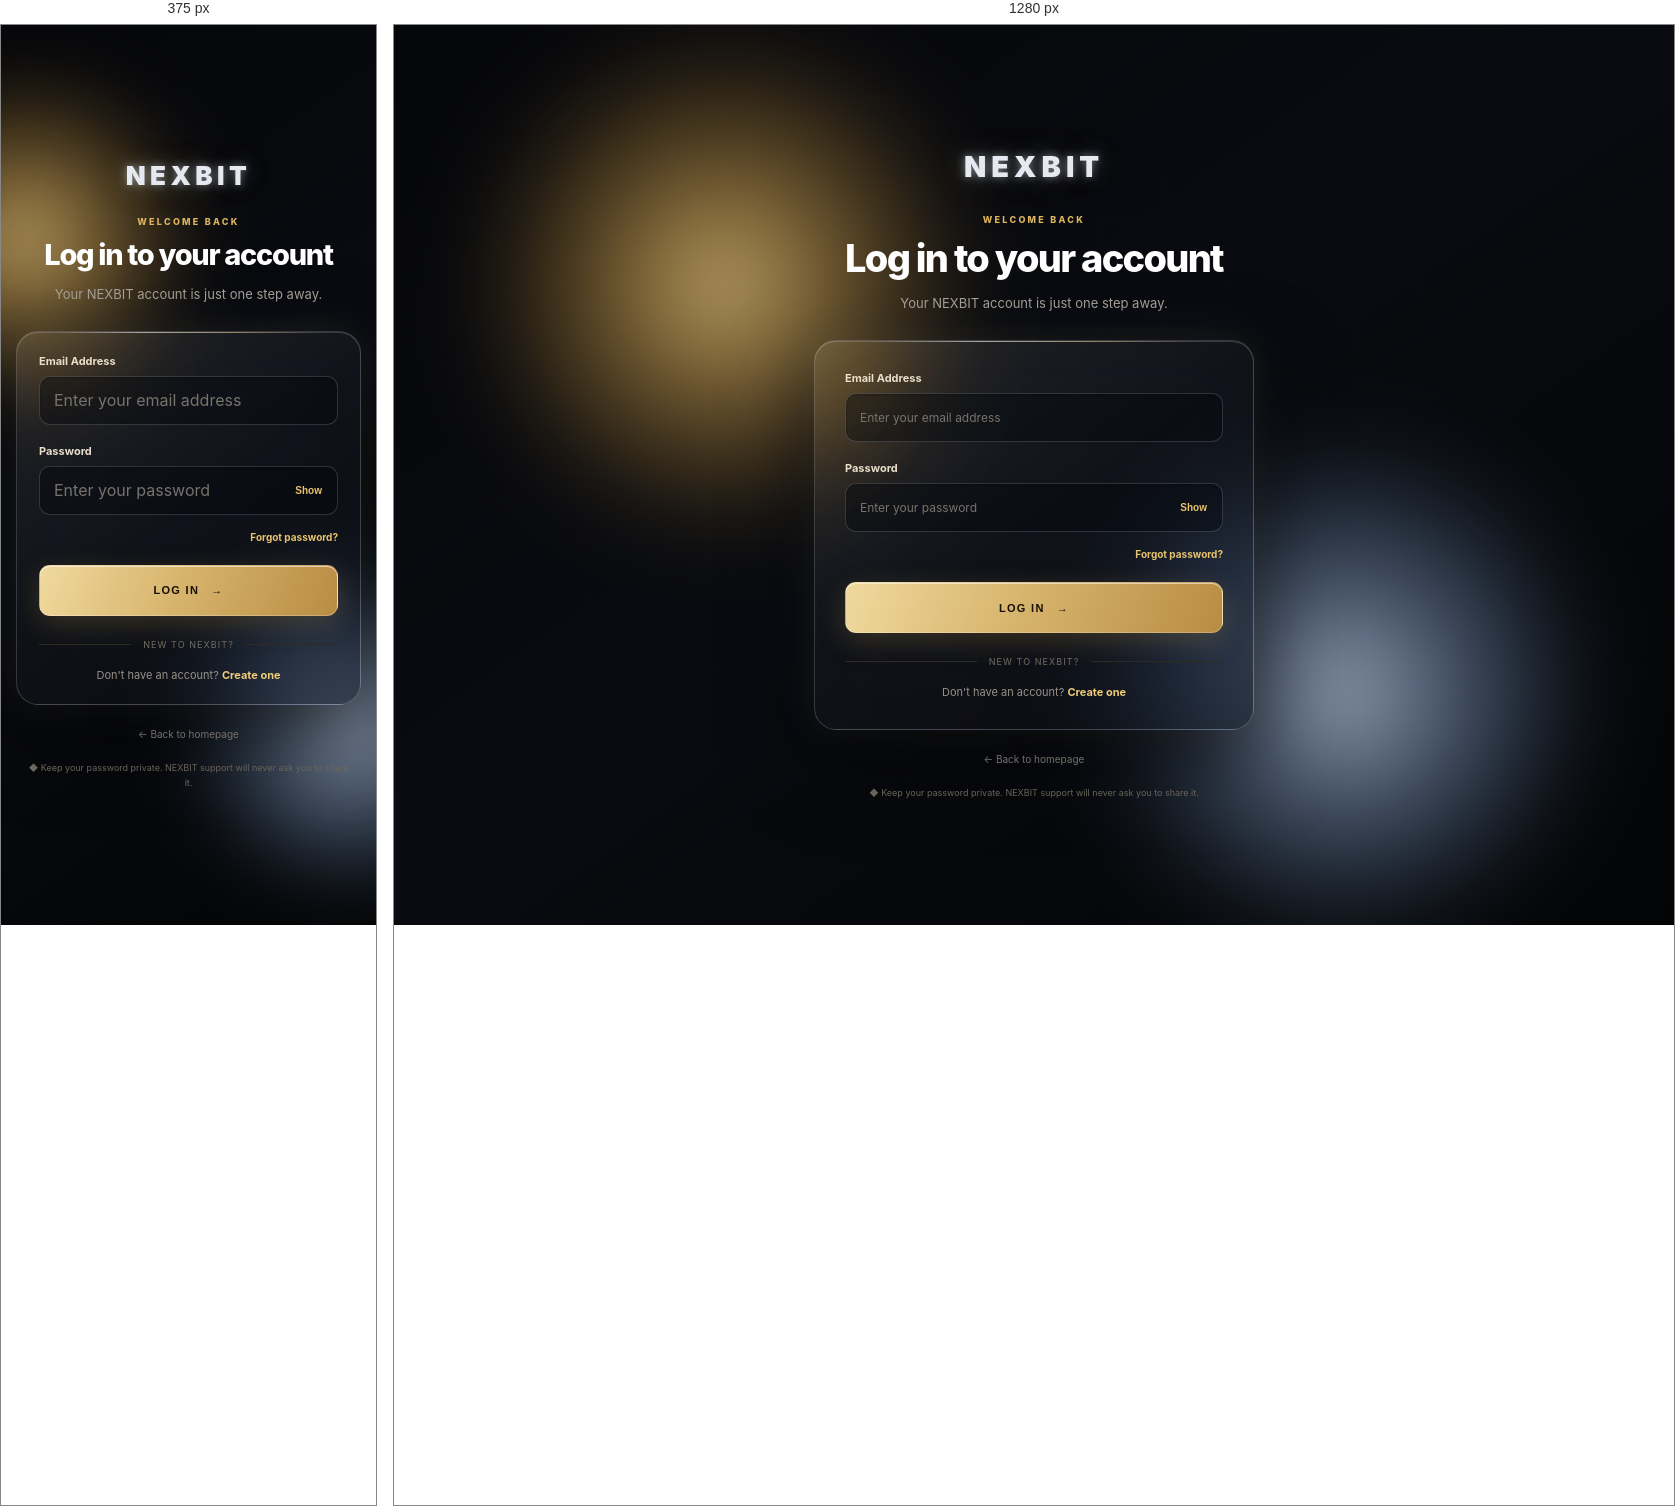
Rendered at 375 px and 1280 px, left to right.

<!-- file: login.html -->
<!DOCTYPE html>
<html lang="en">
<head>
  <meta charset="UTF-8">
  <meta name="viewport" content="width=device-width, initial-scale=1.0">
  <meta name="theme-color" content="#070707">
  <meta name="description" content="Log in securely to your NEXBIT account.">
  <title>Log In | NEXBIT</title>
  <link rel="preconnect" href="https://fonts.googleapis.com">
  <link rel="preconnect" href="https://fonts.gstatic.com" crossorigin>
  <link href="https://fonts.googleapis.com/css2?family=Inter:wght@400;500;600;700;800;900&display=swap" rel="stylesheet">
  <script src="https://cdn.jsdelivr.net/npm/@supabase/supabase-js@2" onerror="if(this.dataset.fallback){window.supabaseLoadFailed=true;this.onerror=null;}else{this.dataset.fallback='1';this.src='https://unpkg.com/@supabase/supabase-js@2';}"></script>
  <style>
    :root{color-scheme:dark;--gold:#e0b653;--gold-bright:#ffe4a0;--muted:#a7a196}
    *{box-sizing:border-box}
    html{min-height:100%;background:#070707}
    body{margin:0;min-height:100vh;background:#070707;color:#fff;font-family:Inter,Arial,sans-serif}
    a{color:inherit;text-decoration:none}
    .login-page{position:relative;isolation:isolate;overflow:hidden;min-height:100vh;display:grid;place-items:center;padding:38px 18px;background:radial-gradient(ellipse at 50% 28%,rgba(199,146,43,.17),transparent 40%),radial-gradient(ellipse at 8% 90%,rgba(130,84,18,.12),transparent 34%),linear-gradient(145deg,#080808,#050505 65%,#0b0905)}
    .login-grid{position:absolute;inset:0;z-index:-1;opacity:.13;background-image:linear-gradient(rgba(218,171,75,.11) 1px,transparent 1px),linear-gradient(90deg,rgba(218,171,75,.11) 1px,transparent 1px);background-size:58px 58px;mask-image:linear-gradient(to bottom,transparent,#000 18%,#000 82%,transparent)}
    .orb{position:absolute;z-index:-1;width:340px;height:340px;border-radius:50%;filter:blur(95px);background:rgba(213,157,48,.17);pointer-events:none;animation:drift 10s ease-in-out infinite alternate}
    .orb.one{top:2%;left:calc(50% - 410px)}.orb.two{right:calc(50% - 420px);bottom:0;background:rgba(126,83,20,.17);animation-delay:-4s}
    .login-shell{width:min(100%,440px);position:relative;text-align:center}
    .brand{display:inline-flex;align-items:center;gap:10px;margin-bottom:30px;color:var(--gold-bright);font-size:29px;font-weight:900;letter-spacing:.17em;text-shadow:0 0 10px rgba(255,213,120,.72),0 0 28px rgba(214,158,47,.45);animation:brandGlow 3.2s ease-in-out infinite}
    .brand-mark{font-size:23px;color:#ffe7ad}
    .eyebrow{margin:0 0 10px;color:#dcb45d;font-size:9px;font-weight:800;letter-spacing:.25em}
    h1{margin:0;font-size:clamp(29px,6vw,38px);letter-spacing:-.045em;font-weight:800}
    .intro{margin:11px 0 26px;color:#aaa49a;font-size:13px;line-height:1.7}
    .login-card{padding:30px;border:1px solid rgba(225,180,85,.4);border-radius:18px;background:linear-gradient(145deg,rgba(25,23,19,.96),rgba(9,9,9,.98));box-shadow:0 25px 80px rgba(0,0,0,.62),0 0 38px rgba(207,151,42,.12),inset 0 1px 0 rgba(255,255,255,.05);text-align:left;backdrop-filter:blur(16px)}
    .field-label{display:block;margin:0 0 8px;color:#e9dfca;font-size:11px;font-weight:650}
    .field{width:100%;height:49px;margin:0 0 19px;padding:0 14px;border:1px solid #38342b;border-radius:9px;outline:none;background:rgba(4,4,4,.82);color:#fff;font:inherit;font-size:12px;transition:border-color .2s,box-shadow .2s}
    .field::placeholder{color:#77736c}.field:focus{border-color:#dfb454;box-shadow:0 0 0 3px rgba(217,173,80,.13)}
    .password-wrap{position:relative}.password-wrap .field{padding-right:67px}
    .toggle{position:absolute;right:9px;top:0;height:49px;padding:0 7px;border:0;background:transparent;color:#e8c36e;font-size:10px;font-weight:750;cursor:pointer}
    .form-options{display:flex;align-items:center;justify-content:flex-end;margin:-3px 0 22px}
    .forgot{color:#e8c36e;font-size:10px;font-weight:650}.forgot:hover{text-decoration:underline}
    .submit{width:100%;min-height:51px;display:flex;align-items:center;justify-content:center;gap:12px;border:0;border-radius:9px;background:linear-gradient(110deg,#ffe6a0 0%,#e1b34e 48%,#bd8122 100%);color:#171006;font-size:11px;font-weight:900;letter-spacing:.12em;cursor:pointer;box-shadow:0 8px 27px rgba(202,147,42,.27);transition:transform .2s,filter .2s,box-shadow .2s}
    .submit:hover{transform:translateY(-2px);filter:brightness(1.07);box-shadow:0 12px 32px rgba(202,147,42,.38)}.submit:disabled{opacity:.65;cursor:wait;transform:none}
    .message{display:none;margin:14px 0 0;padding:11px 12px;border-radius:8px;font-size:11px;line-height:1.6;text-align:center}
    .message.show{display:block}.message.error{color:#ffb4b8;background:rgba(190,54,65,.1);border:1px solid rgba(240,91,104,.28)}.message.success{color:#f2d58c;background:rgba(217,164,65,.09);border:1px solid rgba(217,164,65,.28)}
    .divider{display:flex;align-items:center;gap:12px;margin:23px 0 18px;color:#716c62;font-size:9px;letter-spacing:.12em}.divider:before,.divider:after{content:"";height:1px;flex:1;background:#302a20}
    .signup-note{margin:0;text-align:center;color:#999187;font-size:11px}.signup-note a{color:#f0cb78;font-weight:750}.signup-note a:hover{text-decoration:underline}
    .back-home{display:inline-block;margin-top:23px;color:#a7a196;font-size:10px}.back-home:hover{color:#f0cb78}
    .security{margin:18px 8px 0;color:#777166;font-size:9px;line-height:1.7}
    @keyframes brandGlow{0%,100%{text-shadow:0 0 8px rgba(255,213,120,.48),0 0 22px rgba(214,158,47,.3)}50%{text-shadow:0 0 15px rgba(255,225,157,.95),0 0 36px rgba(214,158,47,.62)}}
    @keyframes drift{from{transform:translate(-12px,-8px) scale(.92)}to{transform:translate(18px,15px) scale(1.12)}}
    @media(max-width:520px){.login-page{padding:30px 15px}.brand{font-size:26px;margin-bottom:25px}.login-card{padding:24px 18px;border-radius:15px}.orb{width:250px;height:250px;filter:blur(75px)}}
    @media(prefers-reduced-motion:reduce){.brand,.orb{animation:none}.submit{transition:none}}

    /* Premium glass treatment to match signup */
    .login-page{background:linear-gradient(145deg,#050609 0%,#090b10 48%,#030405 100%)}
    .login-grid{z-index:0;opacity:.11;background-image:linear-gradient(rgba(218,226,239,.12) 1px,transparent 1px),linear-gradient(90deg,rgba(218,226,239,.12) 1px,transparent 1px);background-size:64px 64px;mask-image:radial-gradient(ellipse at center,#000 5%,transparent 78%)}
    .orb{z-index:0;width:500px;height:500px;filter:blur(42px);opacity:1;mix-blend-mode:screen}
    .orb.one{top:1%;left:calc(50% - 560px);background:radial-gradient(circle,rgba(255,218,139,.78) 0%,rgba(232,181,83,.55) 22%,rgba(208,151,55,.28) 48%,rgba(208,151,55,.08) 66%,transparent 76%)}
    .orb.two{right:calc(50% - 560px);bottom:-2%;background:radial-gradient(circle,rgba(221,235,255,.72) 0%,rgba(164,195,239,.48) 24%,rgba(126,160,211,.25) 49%,rgba(126,160,211,.07) 67%,transparent 77%)}
    .login-shell{z-index:1}
    .brand{color:#e6eaf0;text-shadow:0 0 9px rgba(220,229,241,.48),0 0 25px rgba(185,199,219,.3),0 0 48px rgba(217,174,83,.18);animation:none}
    .login-card{position:relative;overflow:hidden;padding:clamp(22px,5vw,30px);border:1px solid rgba(221,230,243,.2);border-radius:22px;background:linear-gradient(145deg,rgba(255,255,255,.105),rgba(255,255,255,.035) 48%,rgba(12,15,21,.52));box-shadow:0 28px 85px rgba(0,0,0,.62),0 0 55px rgba(150,174,207,.1),0 0 34px rgba(213,169,83,.08),inset 0 1px 0 rgba(255,255,255,.16);backdrop-filter:blur(24px) saturate(145%);-webkit-backdrop-filter:blur(24px) saturate(145%)}
    .login-card:before{content:"";position:absolute;inset:0 12% auto;height:1px;background:linear-gradient(90deg,transparent,rgba(255,255,255,.5),rgba(225,190,119,.55),transparent);pointer-events:none}
    .field{border:1px solid rgba(207,218,235,.18);border-radius:11px;background:rgba(3,6,11,.38);box-shadow:inset 0 1px 2px rgba(0,0,0,.22)}
    .field:focus{border-color:rgba(221,190,125,.78);box-shadow:0 0 0 3px rgba(221,190,125,.12),0 0 20px rgba(221,190,125,.08)}
    .submit{border:1px solid rgba(255,255,255,.2);border-radius:11px;background:linear-gradient(110deg,#f0d99e 0%,#d6b36b 48%,#b98c43 100%);box-shadow:0 8px 28px rgba(199,157,78,.23),inset 0 1px 0 rgba(255,255,255,.55)}
    @media(max-width:520px){.orb{width:340px;height:340px;filter:blur(34px)}.orb.one{left:-145px;top:5%}.orb.two{right:-145px;bottom:3%}}


    /* NEXBIT transition shown after successful login */
    .nexbit-login-transition{position:fixed;z-index:99999;inset:0;display:flex;align-items:center;justify-content:center;background:#000;overflow:hidden;opacity:0;visibility:hidden;pointer-events:none;transition:opacity .25s ease,visibility .25s ease}
    .nexbit-login-transition.is-active{opacity:1;visibility:visible;pointer-events:auto}
    .nexbit-login-transition .nexbit-intro-wordmark{display:flex;align-items:center;justify-content:center;gap:.025em;font-family:Inter,Arial,sans-serif;font-size:clamp(48px,13vw,100px);font-weight:900;letter-spacing:.045em}
    .nexbit-login-transition .nexbit-intro-letter{display:inline-block;opacity:0;transform:translateY(35px) scale(.92);animation:nexbitLoginLetterRise .82s cubic-bezier(.2,.8,.2,1) forwards,nexbitLoginLetterFloat 1.1s ease-in-out .82s infinite alternate}
    .nexbit-login-transition .nexbit-intro-letter.gold{color:#e5bd65;text-shadow:0 0 3px rgba(229,189,101,.9),0 0 9px rgba(229,189,101,.45)}
    .nexbit-login-transition .nexbit-intro-letter.silver{color:#e3e7ec;text-shadow:0 0 3px rgba(227,231,236,.85),0 0 9px rgba(190,202,216,.4)}
    .nexbit-login-transition .nexbit-intro-letter:nth-child(1){animation-delay:0s,.82s}
    .nexbit-login-transition .nexbit-intro-letter:nth-child(2){animation-delay:.1s,.94s}
    .nexbit-login-transition .nexbit-intro-letter:nth-child(3){animation-delay:.2s,1.06s}
    .nexbit-login-transition .nexbit-intro-letter:nth-child(4){animation-delay:.3s,1.18s}
    .nexbit-login-transition .nexbit-intro-letter:nth-child(5){animation-delay:.4s,1.3s}
    .nexbit-login-transition .nexbit-intro-letter:nth-child(6){animation-delay:.5s,1.42s}
    @keyframes nexbitLoginLetterRise{to{opacity:1;transform:translateY(0) scale(1)}}
    @keyframes nexbitLoginLetterFloat{from{translate:0 -5px}to{translate:0 6px}}
    @media(prefers-reduced-motion:reduce){.nexbit-login-transition .nexbit-intro-letter{animation:none;opacity:1;transform:none}.nexbit-login-transition{transition:none}}
    /* Prevent iPhone Safari input auto-zoom without changing field dimensions or spacing */
    @media(max-width:520px){.field{font-size:16px}}

  </style>
</head>
<body>
  <main class="login-page">
    <div class="login-grid" aria-hidden="true"></div>
    <div class="orb one" aria-hidden="true"></div><div class="orb two" aria-hidden="true"></div>
    <section class="login-shell" aria-labelledby="loginTitle">
      <a class="brand" href="index.html" aria-label="NEXBIT home"><span>NEXBIT</span></a>
      <p class="eyebrow">WELCOME BACK</p>
      <h1 id="loginTitle">Log in to your account</h1>
      <p class="intro">Your NEXBIT account is just one step away.</p>
      <form class="login-card" id="nexbitLoginForm">
        <label class="field-label" for="loginEmail">Email Address</label>
        <input class="field" id="loginEmail" name="email" type="email" placeholder="Enter your email address" autocomplete="email" required>
        <label class="field-label" for="loginPassword">Password</label>
        <div class="password-wrap">
          <input class="field" id="loginPassword" name="password" type="password" placeholder="Enter your password" autocomplete="current-password" required>
          <button class="toggle" id="togglePassword" type="button" aria-label="Show password">Show</button>
        </div>
        <div class="form-options"><a class="forgot" href="forgot-password.html">Forgot password?</a></div>
        <button class="submit" id="loginSubmit" type="submit">LOG IN <span aria-hidden="true">→</span></button>
        <p class="message" id="loginMessage" role="status" aria-live="polite"></p>
        <div class="divider">NEW TO NEXBIT?</div>
        <p class="signup-note">Don't have an account? <a href="signup.html">Create one</a></p>
      </form>
      <a class="back-home" href="index.html">← Back to homepage</a>
      <p class="security"><span aria-hidden="true">◆</span> Keep your password private. NEXBIT support will never ask you to share it.</p>
    </section>
  </main>
  <div class="nexbit-login-transition" id="nexbitLoginTransition" aria-label="NEXBIT">
    <div class="nexbit-intro-wordmark" aria-hidden="true">
      <span class="nexbit-intro-letter gold">N</span><span class="nexbit-intro-letter silver">E</span><span class="nexbit-intro-letter gold">X</span><span class="nexbit-intro-letter silver">B</span><span class="nexbit-intro-letter gold">I</span><span class="nexbit-intro-letter silver">T</span>
    </div>
  </div>
  <script>
    (function(){
  if(!window.supabase?.createClient){const notice=document.getElementById('loginMessage');if(notice){notice.textContent='Secure connection could not load. Please refresh or try again shortly.';notice.hidden=false;}console.error('NEXBIT: Supabase library failed to load.');return;}

      const form=document.getElementById('nexbitLoginForm');
      const emailField=document.getElementById('loginEmail');
      const passwordField=document.getElementById('loginPassword');
      const toggle=document.getElementById('togglePassword');
      const submit=document.getElementById('loginSubmit');
      const message=document.getElementById('loginMessage');
      const supabaseClient=window.supabase.createClient(
        'https://cubzhenuumvsogysmaeo.supabase.co',
        'sb_publishable_RqrGL9aFCgyzZsU9sRCzcw_zb2lCZ7N'
      );
      // Safari can restore the login page from its back-forward cache with the
      // previous login transition still visible. Reload that restored page.
      window.addEventListener('pageshow',function(event){
        if(event.persisted){
          window.setTimeout(function(){ window.location.reload(); },500);
        }
      });

      toggle.addEventListener('click',function(){
        const reveal=passwordField.type==='password';
        passwordField.type=reveal?'text':'password';
        toggle.textContent=reveal?'Hide':'Show';
        toggle.setAttribute('aria-label',reveal?'Hide password':'Show password');
      });
      form.addEventListener('submit',async function(event){
        event.preventDefault();
        message.className='message';
        message.textContent='';
        submit.disabled=true;
        submit.innerHTML='SIGNING IN...';
        try{
          const {data,error}=await supabaseClient.auth.signInWithPassword({
            email:emailField.value.trim(),
            password:passwordField.value
          });
          if(error) throw error;
          message.textContent='You are now logged in. Your secure session has been started.';
          message.className='message success show';
          passwordField.value='';
          submit.innerHTML='LOGGED IN ✓';
          message.textContent='Login successful. Taking you to your dashboard…';
          const signedInUser=data.user;
          const isAdmin=signedInUser?.email?.toLowerCase()==='markleslie.corp@gmail.com' && signedInUser?.app_metadata?.role==='admin';
          const destination=isAdmin?'admin.html':'dashboard.html';
          const transition=document.getElementById('nexbitLoginTransition');
          if(transition) transition.classList.add('is-active');
          window.setTimeout(function(){ window.location.assign(destination); }, 2000);
        }catch(error){
          console.error('NEXBIT login error:',error);
          message.textContent=error.message==='Invalid login credentials'
            ?'The email or password is incorrect. Please check your details and try again.'
            :error.message||'We could not log you in right now. Please try again.';
          message.className='message error show';
          submit.disabled=false;
          submit.innerHTML='LOG IN <span aria-hidden="true">→</span>';
        }
      });
    })();
  </script>
</body>
</html>